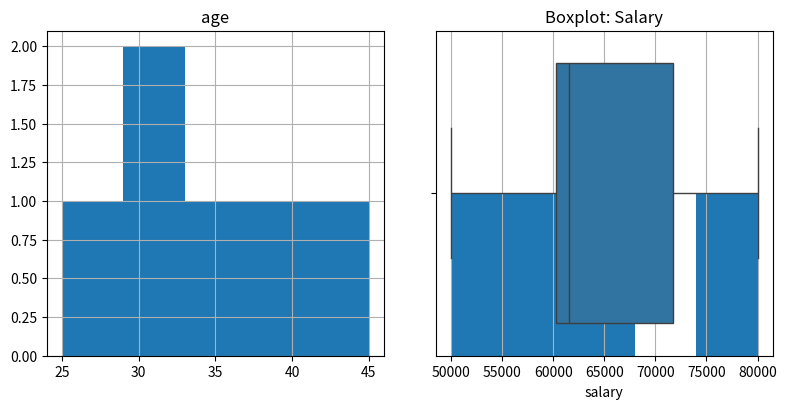

The matplotlib source for this figure:
import pandas as pd
import seaborn as sns
import matplotlib.pyplot as plt

%matplotlib inline

data = pd.DataFrame({
    'age': [25, 30, 45, None, 40, 35, 30],
    'salary': [50000, 60000, 80000, 75000, None, 62000, 61000],
    'department': ['HR', 'IT', 'IT', 'HR', 'Finance', 'Finance', 'HR']
})
data.head()

print("📐 Shape:", data.shape)
print("\n📋 Info:")
data.info()

print("\n📊 Summary:")
data.describe(include='all')

print("🧩 Missing values per column:")
print(data.isnull().sum())

print("🔁 Number of duplicates:", data.duplicated().sum())

data.hist(figsize=(8,4), bins=5)
plt.tight_layout()
plt.show()

sns.boxplot(x=data['salary'])
plt.title('Boxplot: Salary')
plt.show()

print("📂 Mean salary by department:")
print(data.groupby('department')['salary'].mean())